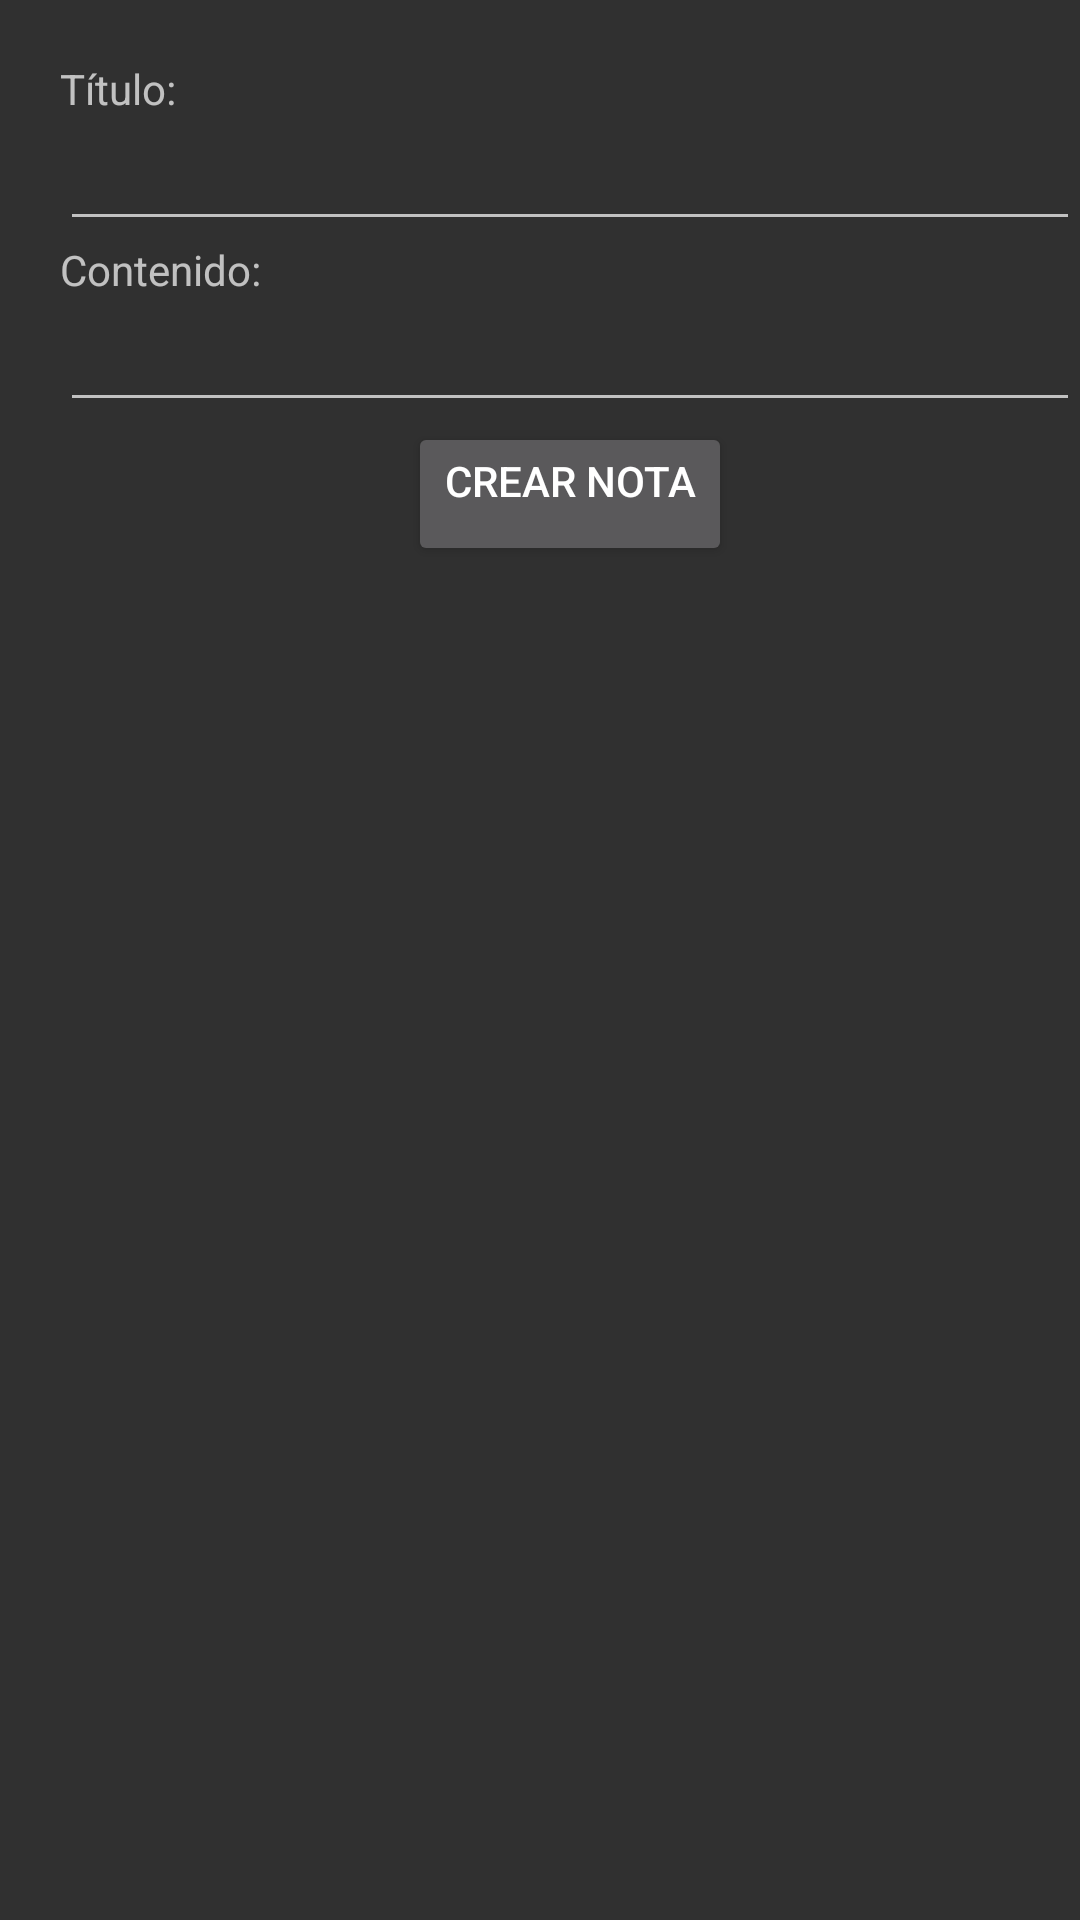

The Android layout XML behind this screen, and the referenced resources:
<!-- AndroidManifest.xml: application theme Theme.AppCompat.NoActionBar -->
<!-- res/layout/nueva_nota.xml -->
<?xml version="1.0" encoding="utf-8"?>
<RelativeLayout xmlns:android="http://schemas.android.com/apk/res/android"
    android:layout_width="match_parent" android:layout_height="match_parent">

    <LinearLayout
        android:layout_width="match_parent"
        android:layout_height="match_parent"
        android:orientation="vertical"
        android:paddingLeft="20sp"
        android:paddingTop="20sp">

        <TextView
            android:id="@+id/textView2"
            android:layout_width="match_parent"
            android:layout_height="wrap_content"
            android:text="Título:" />

        <EditText
            android:id="@+id/txtTitulo"
            android:layout_width="match_parent"
            android:layout_height="wrap_content" />

        <TextView
            android:id="@+id/textView4"
            android:layout_width="match_parent"
            android:layout_height="wrap_content"
            android:text="Contenido:" />

        <EditText
            android:id="@+id/txtNota"
            android:layout_width="match_parent"
            android:layout_height="wrap_content" />

        <Button
            android:id="@+id/btAgregar"
            android:layout_width="wrap_content"
            android:layout_height="wrap_content"
            android:layout_gravity="center_horizontal"
            android:gravity="center_horizontal"
            android:text="Crear nota" />
    </LinearLayout>
</RelativeLayout>
<!-- resources referenced by this layout -->
<resources>
  <style name="Theme.AppCompat.NoActionBar" parent="Theme.MaterialComponents.DayNight.NoActionBar">
          
          <item name="colorPrimary">@color/purple_200</item>
          <item name="colorPrimaryVariant">@color/purple_700</item>
          <item name="colorOnPrimary">@color/black</item>
          
          <item name="colorSecondary">@color/teal_200</item>
          <item name="colorSecondaryVariant">@color/teal_200</item>
          <item name="colorOnSecondary">@color/black</item>
          
          <item name="android:statusBarColor" tools:targetApi="l">?attr/colorPrimaryVariant</item>
          
      </style>
  <!-- not gathered from this repository: default colours our renderer supplied (Android Studio template values) -->
  <color name="purple_200">#FFBB86FC</color>
  <color name="purple_700">#FF3700B3</color>
  <color name="teal_200">#FF03DAC5</color>
  <color name="black">#FF000000</color>
</resources>
